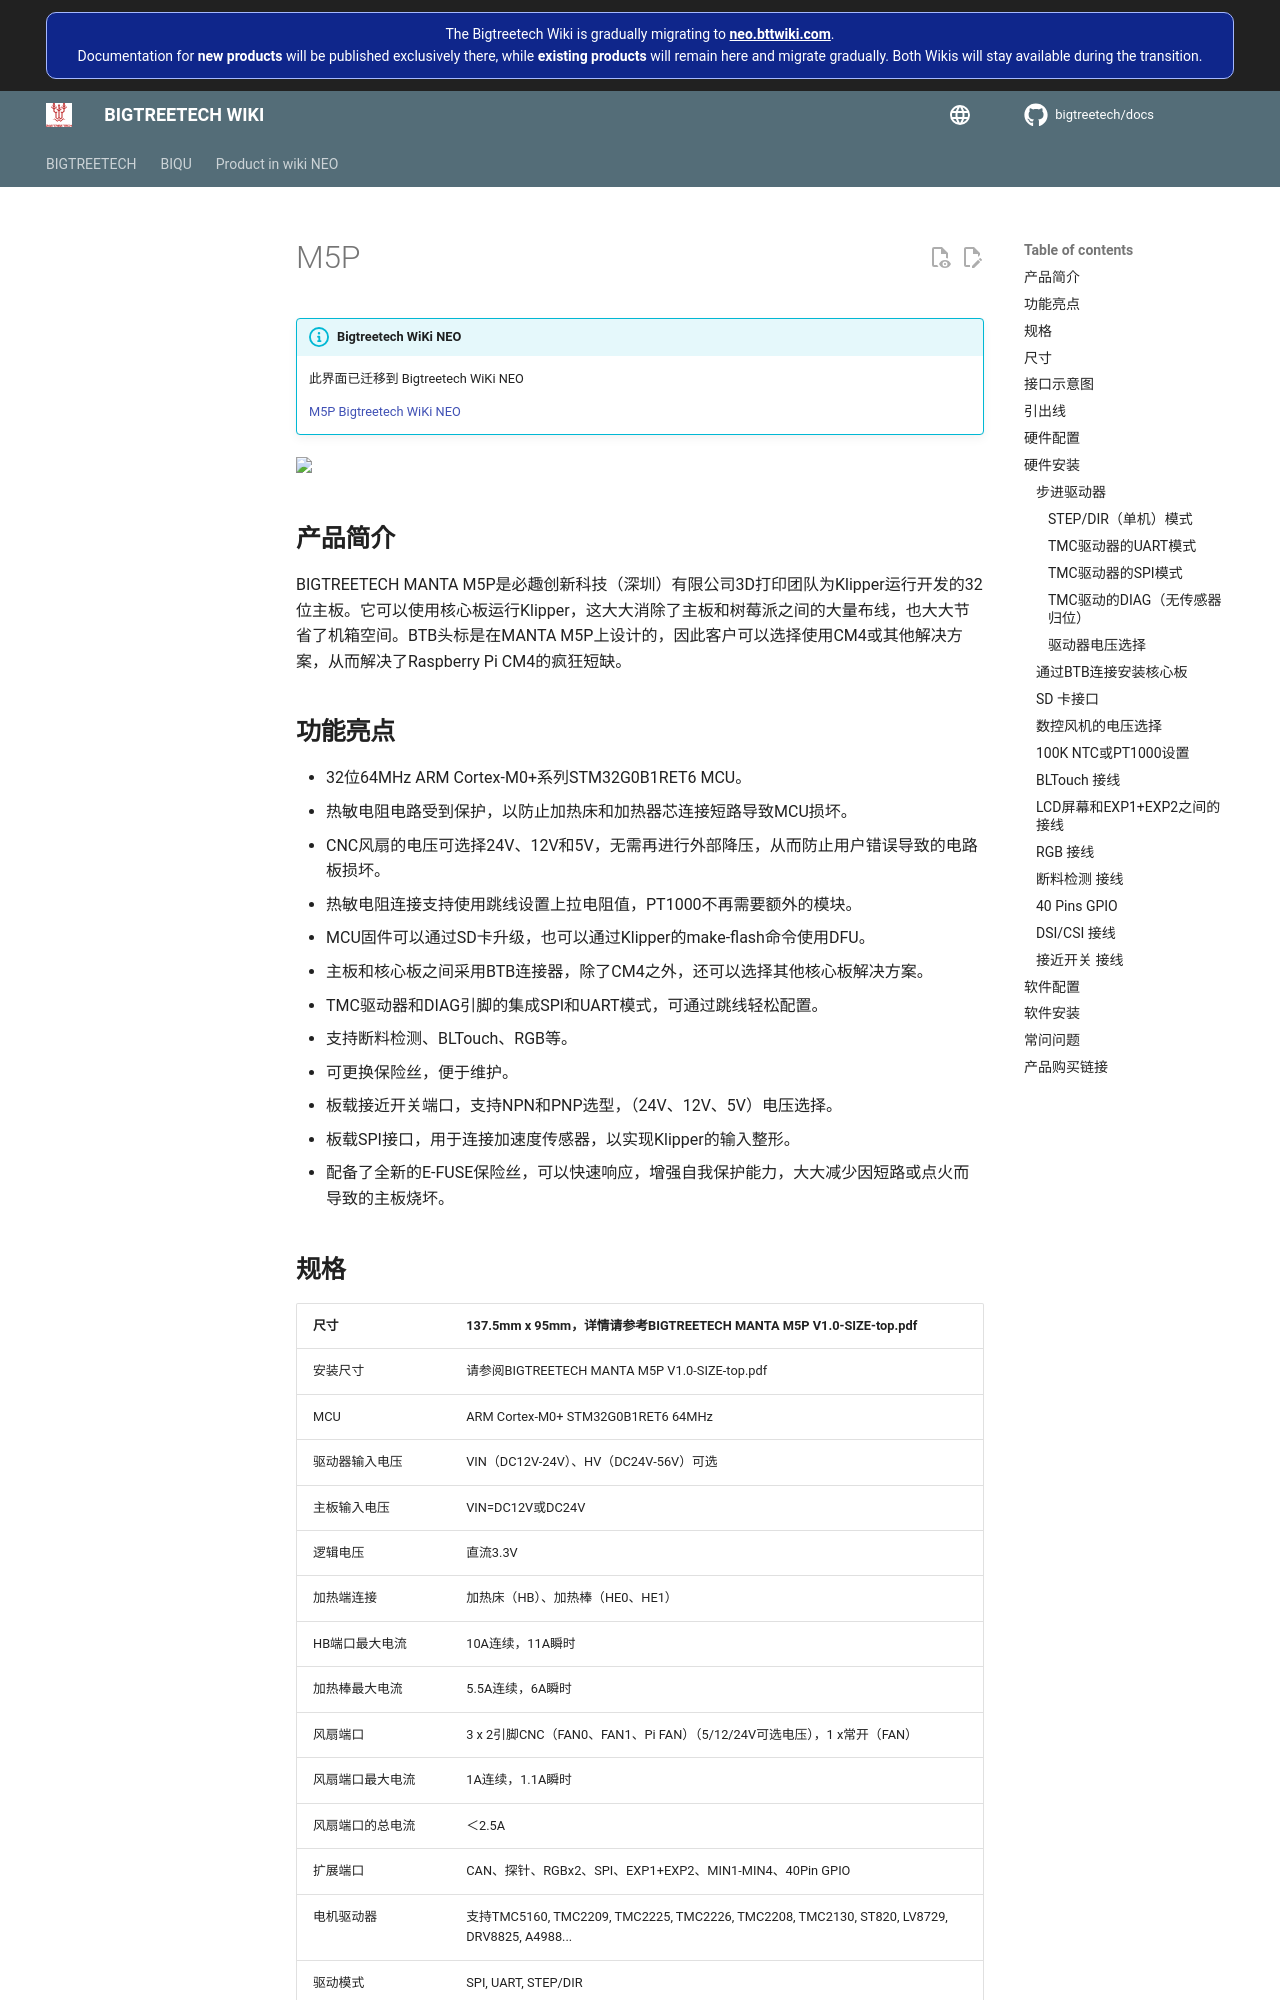

repository: bigtreetech/docs · page: locales/zh_Hans/M5P.html · generator: mkdocs

# M5P

!!! info "Bigtreetech WiKi NEO"
    此界面已迁移到 Bigtreetech WiKi NEO

    [M5P Bigtreetech WiKi NEO](https://neo.bttwiki.com/docs/board-docs/manta-series/manta-m5p)

[<img src=/img/M5P/M5P_Title.webp width="600" />](https://bigtreetech.github.io/docs/M5P.html)

## **产品简介**

BIGTREETECH MANTA M5P是必趣创新科技（深圳）有限公司3D打印团队为Klipper运行开发的32位主板。它可以使用核心板运行Klipper，这大大消除了主板和树莓派之间的大量布线，也大大节省了机箱空间。BTB头标是在MANTA M5P上设计的，因此客户可以选择使用CM4或其他解决方案，从而解决了Raspberry Pi CM4的疯狂短缺。

## **功能亮点**

- 32位64MHz ARM Cortex-M0+系列STM32G0B1RET6 MCU。
- 热敏电阻电路受到保护，以防止加热床和加热器芯连接短路导致MCU损坏。
- CNC风扇的电压可选择24V、12V和5V，无需再进行外部降压，从而防止用户错误导致的电路板损坏。
- 热敏电阻连接支持使用跳线设置上拉电阻值，PT1000不再需要额外的模块。
- MCU固件可以通过SD卡升级，也可以通过Klipper的make-flash命令使用DFU。
- 主板和核心板之间采用BTB连接器，除了CM4之外，还可以选择其他核心板解决方案。
- TMC驱动器和DIAG引脚的集成SPI和UART模式，可通过跳线轻松配置。
- 支持断料检测、BLTouch、RGB等。
- 可更换保险丝，便于维护。
- 板载接近开关端口，支持NPN和PNP选型，（24V、12V、5V）电压选择。
- 板载SPI接口，用于连接加速度传感器，以实现Klipper的输入整形。
- 配备了全新的E-FUSE保险丝，可以快速响应，增强自我保护能力，大大减少因短路或点火而导致的主板烧坏。
